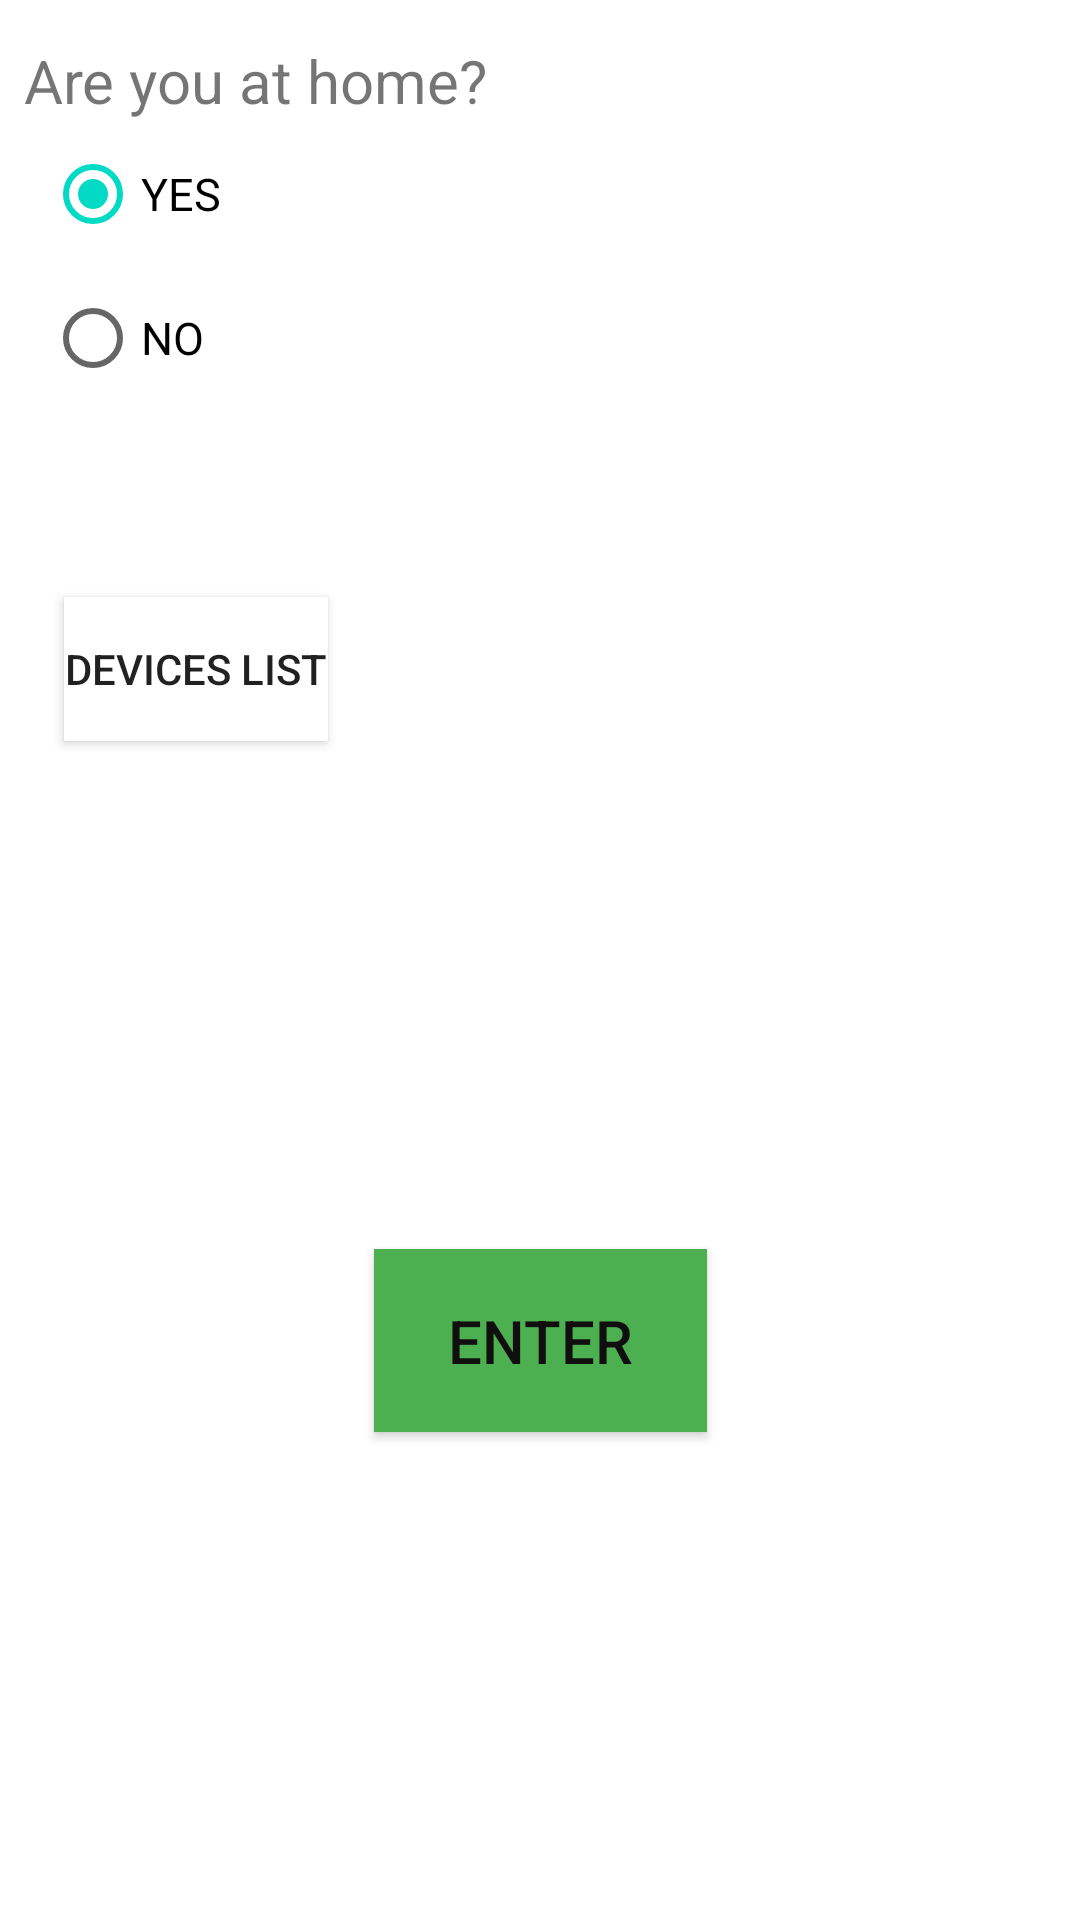

Write the Android layout XML for this screen, with the resource values it uses.
<!-- AndroidManifest.xml: application theme Theme.Test_app -->
<!-- res/layout/activity_main.xml -->
<?xml version="1.0" encoding="utf-8"?>
<androidx.constraintlayout.widget.ConstraintLayout xmlns:android="http://schemas.android.com/apk/res/android"
    xmlns:app="http://schemas.android.com/apk/res-auto"
    xmlns:tools="http://schemas.android.com/tools"
    android:layout_width="match_parent"
    android:layout_height="match_parent"
    tools:context=".MainActivity">



    <Button
        android:id="@+id/btnOFF"
        android:layout_width="111dp"
        android:layout_height="61dp"
        android:layout_alignBottom="@+id/btnOn"
        android:layout_toRightOf="@+id/btnOn"
        android:backgroundTint="#4CAF50"
        android:text="Enter"
        android:background="#ffffff"
        android:textColor="#100E0E"
        android:textSize="20sp"
        app:layout_constraintBottom_toBottomOf="parent"
        app:layout_constraintEnd_toEndOf="parent"
        app:layout_constraintStart_toStartOf="parent"
        app:layout_constraintTop_toTopOf="parent"
        app:layout_constraintVertical_bias="0.719" />

    <TextView
        android:id="@+id/textView"
        android:layout_width="281dp"
        android:layout_height="29dp"
        android:text="Are you at home?"
        android:textColorHighlight="@color/black"
        android:textSize="20dp"
        app:layout_constraintBottom_toBottomOf="parent"
        app:layout_constraintEnd_toEndOf="parent"
        app:layout_constraintHorizontal_bias="0.101"
        app:layout_constraintStart_toStartOf="parent"
        app:layout_constraintTop_toTopOf="parent"
        app:layout_constraintVertical_bias="0.022" />

    <ProgressBar
        android:id="@+id/progressBar1"
        style="?android:attr/progressBarStyleLarge"
        android:layout_width="54dp"
        android:layout_height="50dp"
        android:layout_centerHorizontal="true"
        app:layout_constraintBottom_toBottomOf="parent"
        app:layout_constraintEnd_toEndOf="parent"
        app:layout_constraintHorizontal_bias="0.498"
        app:layout_constraintStart_toStartOf="parent"
        app:layout_constraintTop_toTopOf="parent"
        app:layout_constraintVertical_bias="0.616"
        tools:ignore="MissingConstraints" />

    <RadioGroup
        android:id="@+id/groupradio"
        android:layout_width="fill_parent"
        android:layout_height="wrap_content"
        android:layout_marginVertical="30dp"
        android:layout_marginLeft="15dp"
        android:layout_marginTop="50dp"
        android:background="#ffffff"
        app:layout_constraintBottom_toBottomOf="parent"
        app:layout_constraintEnd_toEndOf="parent"
        app:layout_constraintHorizontal_bias="0.101"
        app:layout_constraintStart_toStartOf="parent"
        app:layout_constraintTop_toTopOf="parent"
        app:layout_constraintVertical_bias="0.022">

        
        

        <RadioButton
            android:id="@+id/radia_yes"
            android:layout_width="fill_parent"
            android:layout_height="wrap_content"
            android:checked="true"
            android:text="YES"
            android:textSize="15sp" />

        <RadioButton
            android:id="@+id/radia_no"
            android:layout_width="fill_parent"
            android:layout_height="wrap_content"
            android:text="NO"
            android:textSize="15sp" />

    </RadioGroup>

    <Button
        android:id="@+id/wifi_setup"
        android:layout_width="wrap_content"
        android:layout_height="wrap_content"
        android:text="devices list"
        app:layout_constraintBottom_toBottomOf="parent"
        app:layout_constraintEnd_toEndOf="parent"
        android:background="#ffffff"
        app:layout_constraintHorizontal_bias="0.078"
        app:layout_constraintStart_toStartOf="parent"
        app:layout_constraintTop_toTopOf="parent"
        app:layout_constraintVertical_bias="0.336" />


</androidx.constraintlayout.widget.ConstraintLayout>
<!-- resources referenced by this layout -->
<resources>
  <style name="Theme.Test_app" parent="Theme.MaterialComponents.DayNight.DarkActionBar">
          
          <item name="colorPrimary">@color/purple_500</item>
          <item name="colorPrimaryVariant">@color/purple_700</item>
          <item name="colorOnPrimary">@color/white</item>
          
          <item name="colorSecondary">@color/teal_200</item>
          <item name="colorSecondaryVariant">@color/teal_700</item>
          <item name="colorOnSecondary">@color/black</item>
          
          <item name="android:statusBarColor">?attr/colorPrimaryVariant</item>
          
      </style>
  <!-- not gathered from this repository: default colours our renderer supplied (Android Studio template values) -->
  <color name="purple_500">#FF6200EE</color>
  <color name="purple_700">#FF3700B3</color>
  <color name="teal_200">#FF03DAC5</color>
  <color name="teal_700">#FF018786</color>
  <color name="black">#FF000000</color>
  <color name="white">#FFFFFFFF</color>
</resources>
